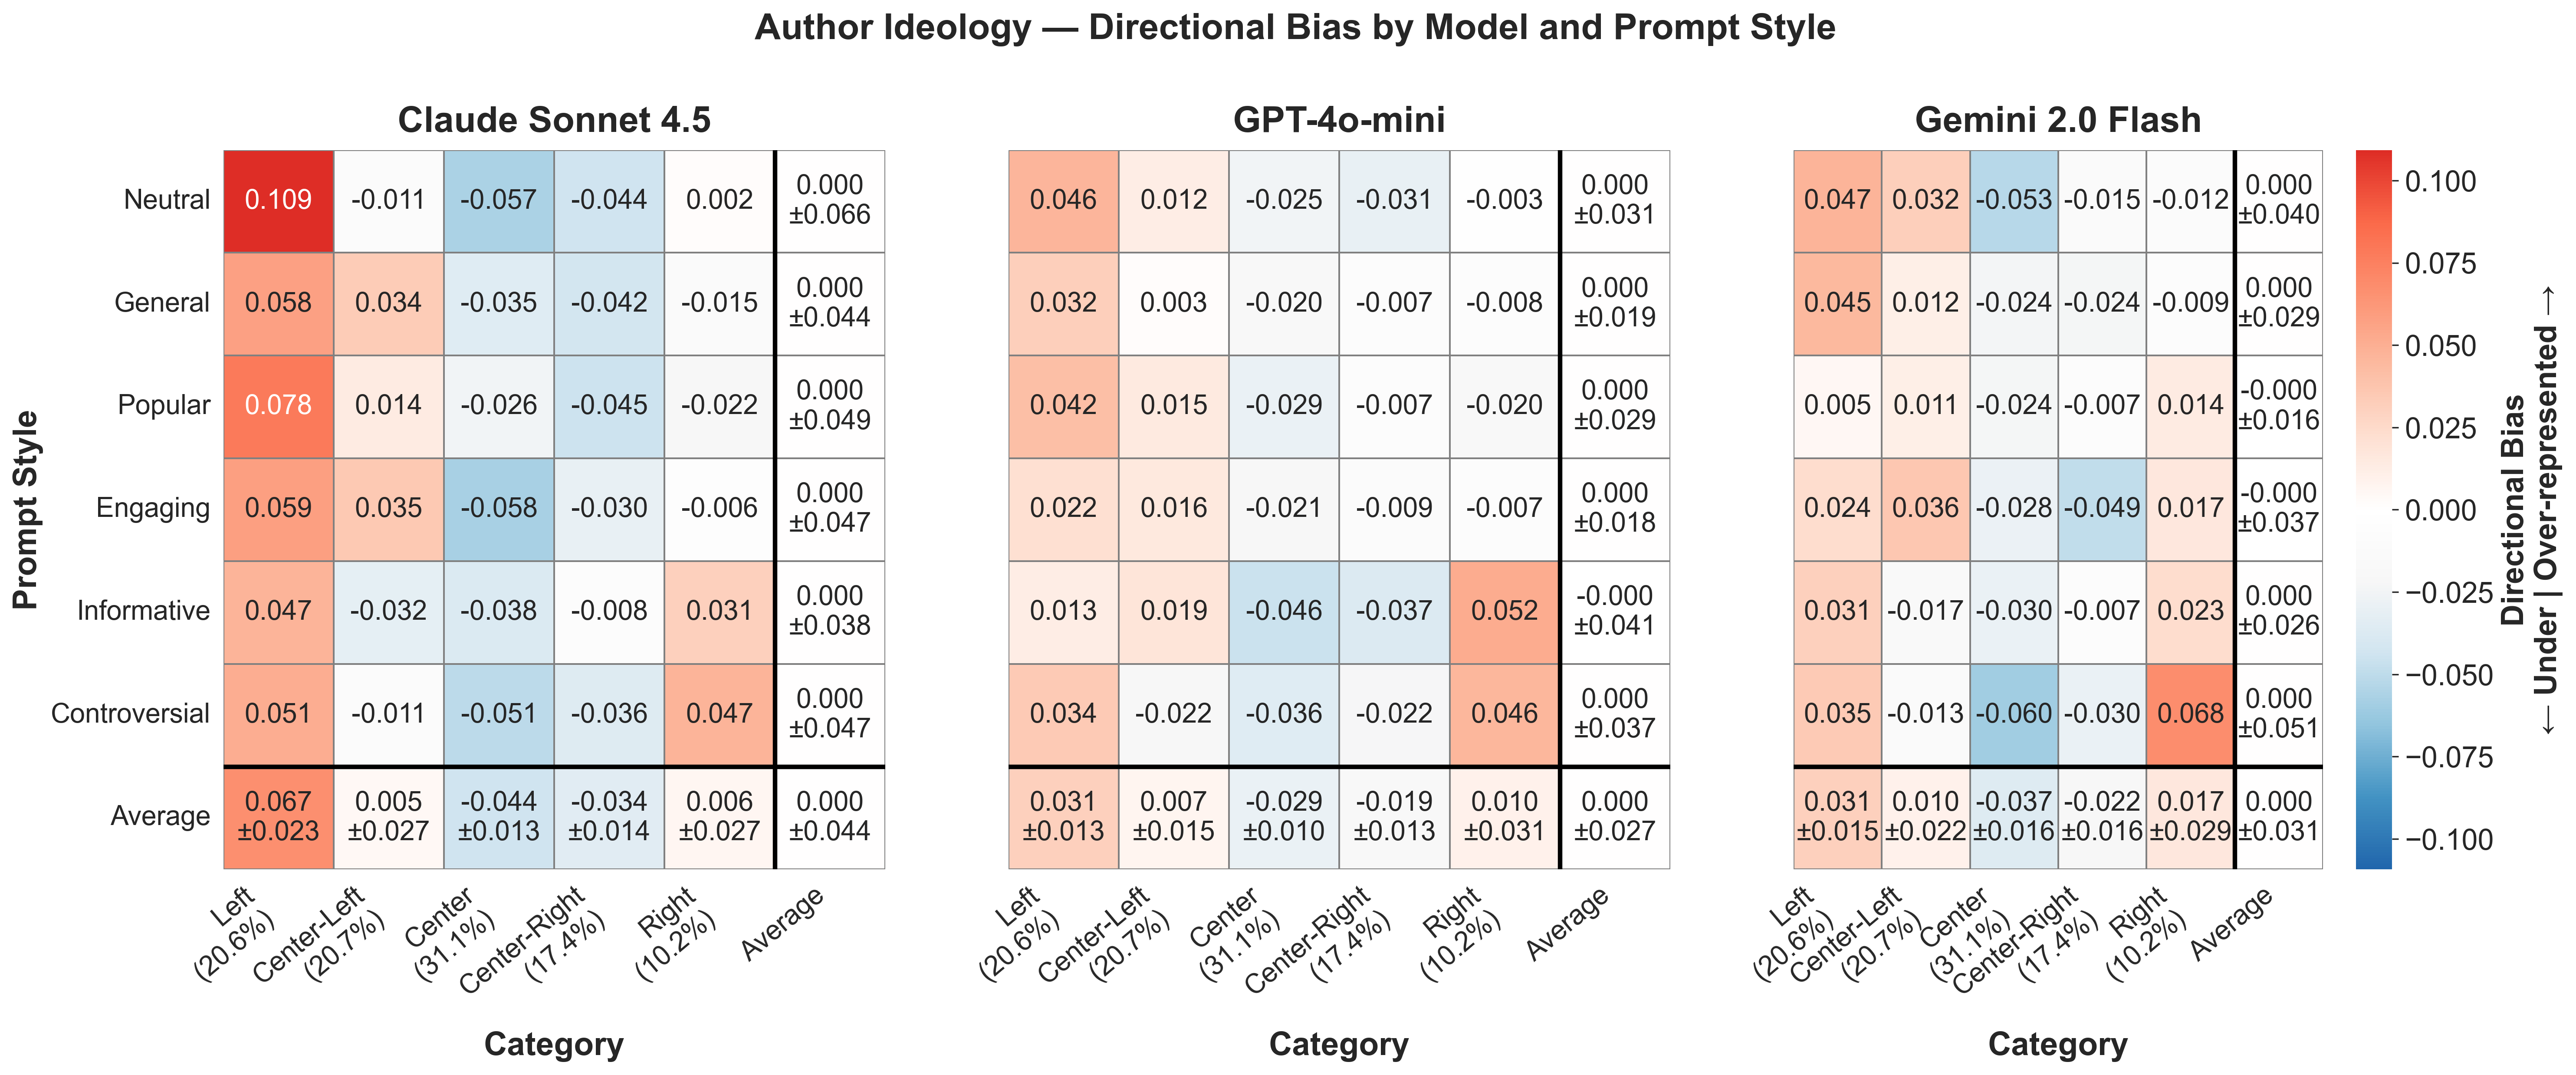

The table this chart was drawn from, first rows:
provider, prompt_style, category, mean_bias, std_bias, provider_label
anthropic, controversial, center, -0.05106, , Claude Sonnet 4.5
anthropic, controversial, center-left, -0.01086, , Claude Sonnet 4.5
anthropic, controversial, center-right, -0.03636, , Claude Sonnet 4.5
anthropic, controversial, left, 0.05104, , Claude Sonnet 4.5
anthropic, controversial, right, 0.04724, , Claude Sonnet 4.5
anthropic, engaging, center, -0.05795, , Claude Sonnet 4.5
anthropic, engaging, center-left, 0.03544, , Claude Sonnet 4.5
anthropic, engaging, center-right, -0.02996, , Claude Sonnet 4.5
anthropic, engaging, left, 0.05863, , Claude Sonnet 4.5
anthropic, engaging, right, -0.006161, , Claude Sonnet 4.5
anthropic, general, center, -0.03521, , Claude Sonnet 4.5
anthropic, general, center-left, 0.034, , Claude Sonnet 4.5
anthropic, general, center-right, -0.04205, , Claude Sonnet 4.5
anthropic, general, left, 0.0579, , Claude Sonnet 4.5
anthropic, general, right, -0.01464, , Claude Sonnet 4.5
anthropic, informative, center, -0.0378, , Claude Sonnet 4.5
anthropic, informative, center-left, -0.03229, , Claude Sonnet 4.5
anthropic, informative, center-right, -0.008021, , Claude Sonnet 4.5
anthropic, informative, left, 0.0473, , Claude Sonnet 4.5
anthropic, informative, right, 0.03081, , Claude Sonnet 4.5
anthropic, neutral, center, -0.05662, , Claude Sonnet 4.5
anthropic, neutral, center-left, -0.01082, , Claude Sonnet 4.5
anthropic, neutral, center-right, -0.04396, , Claude Sonnet 4.5
anthropic, neutral, left, 0.1093, , Claude Sonnet 4.5
anthropic, neutral, right, 0.002135, , Claude Sonnet 4.5
anthropic, popular, center, -0.02552, , Claude Sonnet 4.5
anthropic, popular, center-left, 0.01402, , Claude Sonnet 4.5
anthropic, popular, center-right, -0.04511, , Claude Sonnet 4.5
anthropic, popular, left, 0.07816, , Claude Sonnet 4.5
anthropic, popular, right, -0.02154, , Claude Sonnet 4.5
gemini, controversial, center, -0.06026, , Gemini 2.0 Flash
gemini, controversial, center-left, -0.01264, , Gemini 2.0 Flash
gemini, controversial, center-right, -0.02961, , Gemini 2.0 Flash
gemini, controversial, left, 0.03491, , Gemini 2.0 Flash
gemini, controversial, right, 0.06759, , Gemini 2.0 Flash
gemini, engaging, center, -0.02825, , Gemini 2.0 Flash
gemini, engaging, center-left, 0.03631, , Gemini 2.0 Flash
gemini, engaging, center-right, -0.04891, , Gemini 2.0 Flash
gemini, engaging, left, 0.02388, , Gemini 2.0 Flash
gemini, engaging, right, 0.01697, , Gemini 2.0 Flash
gemini, general, center, -0.02447, , Gemini 2.0 Flash
gemini, general, center-left, 0.01178, , Gemini 2.0 Flash
gemini, general, center-right, -0.02365, , Gemini 2.0 Flash
gemini, general, left, 0.0449, , Gemini 2.0 Flash
gemini, general, right, -0.008562, , Gemini 2.0 Flash
gemini, informative, center, -0.02967, , Gemini 2.0 Flash
gemini, informative, center-left, -0.01728, , Gemini 2.0 Flash
gemini, informative, center-right, -0.007102, , Gemini 2.0 Flash
gemini, informative, left, 0.03089, , Gemini 2.0 Flash
gemini, informative, right, 0.02316, , Gemini 2.0 Flash
gemini, neutral, center, -0.05282, , Gemini 2.0 Flash
gemini, neutral, center-left, 0.03191, , Gemini 2.0 Flash
gemini, neutral, center-right, -0.01458, , Gemini 2.0 Flash
gemini, neutral, left, 0.04711, , Gemini 2.0 Flash
gemini, neutral, right, -0.01164, , Gemini 2.0 Flash
gemini, popular, center, -0.02361, , Gemini 2.0 Flash
gemini, popular, center-left, 0.01113, , Gemini 2.0 Flash
gemini, popular, center-right, -0.007144, , Gemini 2.0 Flash
gemini, popular, left, 0.005398, , Gemini 2.0 Flash
gemini, popular, right, 0.01423, , Gemini 2.0 Flash
... 30 more rows
